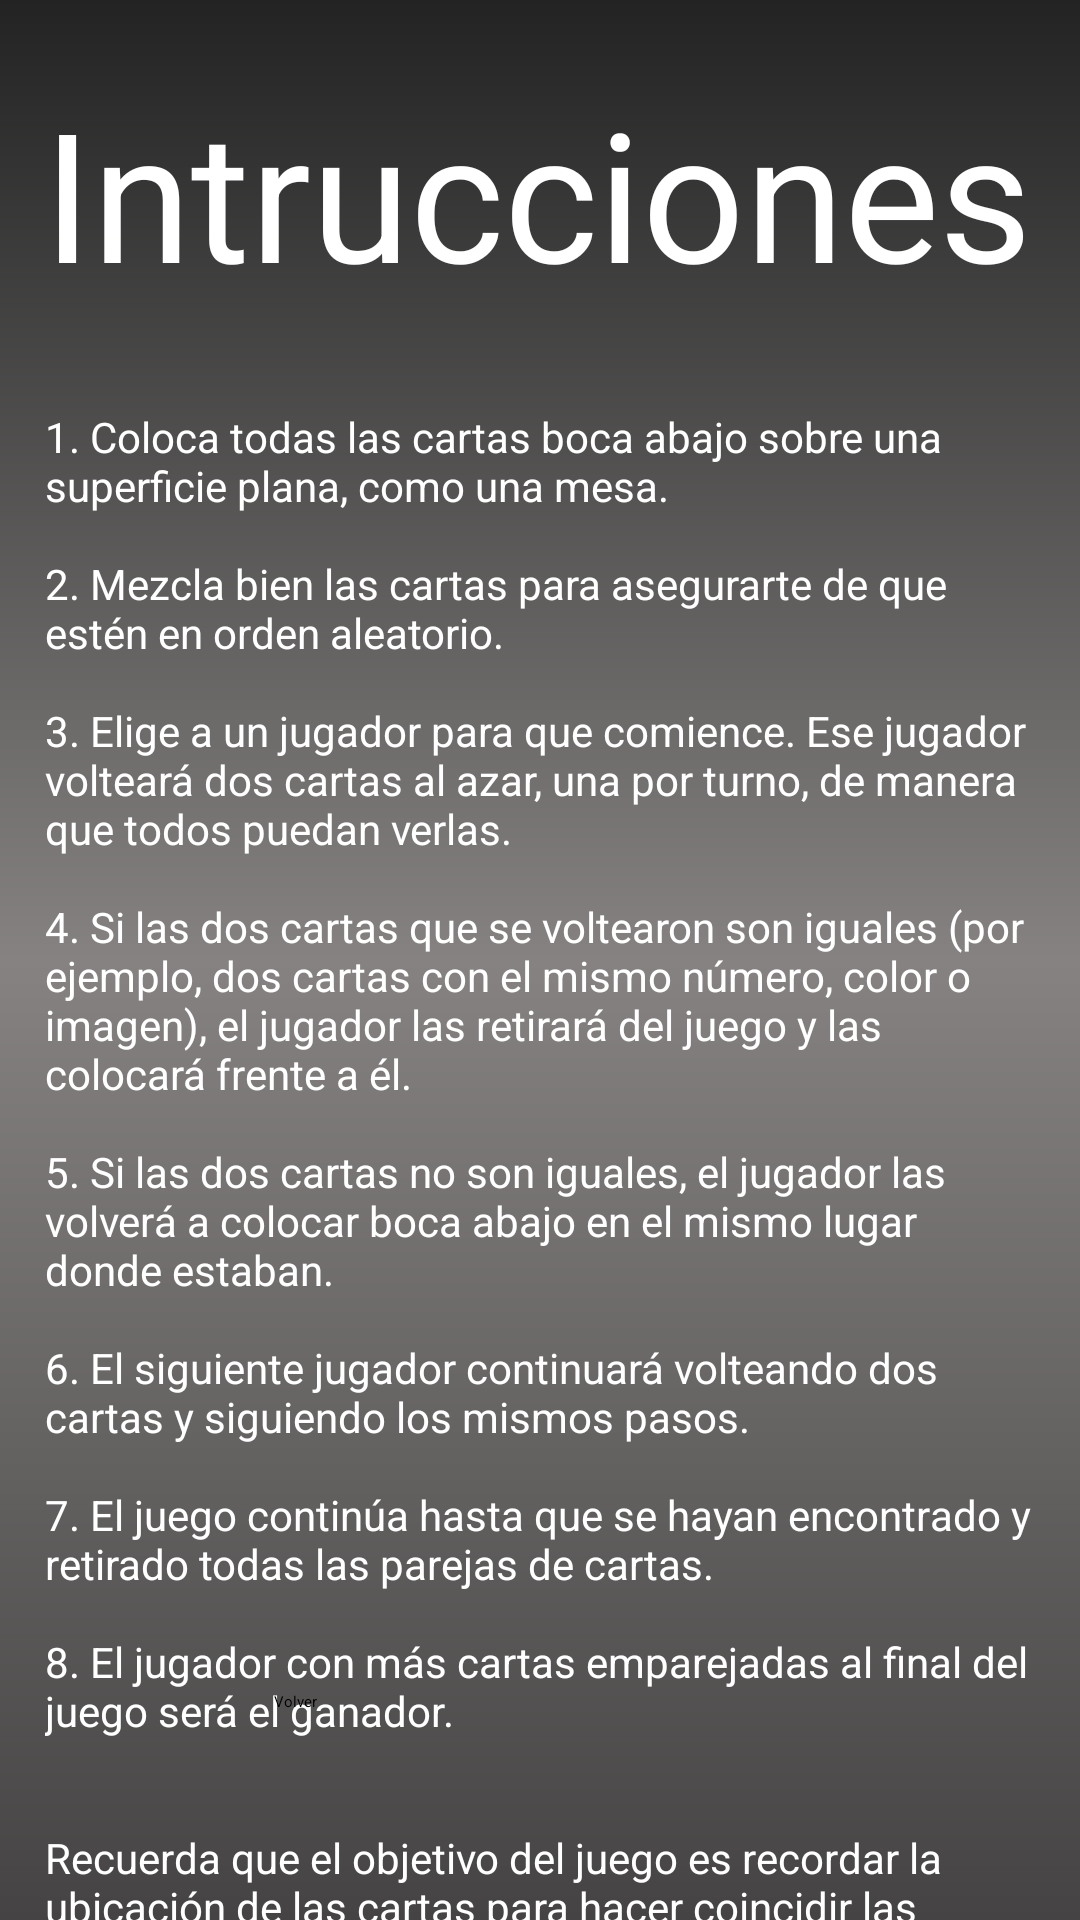

Android layout source for this screen:
<!-- AndroidManifest.xml: application theme Theme.MemoramaInstruccional -->
<!-- res/layout/activity_juego.xml -->
<?xml version="1.0" encoding="utf-8"?>
<androidx.constraintlayout.widget.ConstraintLayout xmlns:android="http://schemas.android.com/apk/res/android"
    xmlns:app="http://schemas.android.com/apk/res-auto"
    xmlns:tools="http://schemas.android.com/tools"
    android:layout_width="match_parent"
    android:layout_height="match_parent"
    tools:context=".Juego"
    android:background="@drawable/degradado">


    <TextView
        android:layout_width="wrap_content"
        android:layout_height="wrap_content"
        android:layout_centerHorizontal="true"
        android:layout_marginTop="24dp"
        android:text="@string/tittle_instr"
        android:textColor="@color/white"
        android:textSize="60sp"
        app:layout_constraintEnd_toEndOf="parent"
        app:layout_constraintHorizontal_bias="0.476"
        app:layout_constraintStart_toStartOf="parent"
        app:layout_constraintTop_toTopOf="parent" />

    <TextView
        android:id="@+id/TV"
        android:layout_width="match_parent"
        android:layout_height="wrap_content"
        android:layout_centerHorizontal="true"
        android:layout_marginTop="136dp"
        android:text="@string/rules"
        android:textColor="@color/white"
        android:textSize="14sp"
        android:layout_marginStart="15dp"
        android:layout_marginEnd="15dp"
        app:layout_constraintEnd_toEndOf="parent"
        app:layout_constraintHorizontal_bias="0.461"
        app:layout_constraintStart_toStartOf="parent"
        app:layout_constraintTop_toTopOf="parent" />


    <Button
        android:id="@+id/btnBack"
        android:layout_width="176dp"
        android:layout_height="63dp"
        android:backgroundTint="#CCCCCC"
        android:text="@string/btn_back"
        android:textColor="@color/black"
        app:layout_constraintBottom_toBottomOf="parent"
        app:layout_constraintEnd_toEndOf="parent"
        app:layout_constraintHorizontal_bias="0.497"
        app:layout_constraintStart_toStartOf="parent"
        app:layout_constraintTop_toTopOf="parent"
        app:layout_constraintVertical_bias="0.977" />


</androidx.constraintlayout.widget.ConstraintLayout>
<!-- resources referenced by this layout -->
<resources>
  <!-- drawable degradado (drawable) -->
  <?xml version="1.0" encoding="utf-8"?>
  <shape xmlns:android="http://schemas.android.com/apk/res/android">
      <gradient
          android:type="linear"
          android:angle="90"
          android:startColor="#454343"
          android:centerColor="#858281"
          android:endColor="#232323" />
  </shape>
  <string name="btn_back">Volver</string>
  <string name="rules">1. Coloca todas las cartas boca abajo sobre una superficie plana, como una mesa.\n\n2. Mezcla bien las cartas para asegurarte de que estén en orden aleatorio.\n\n3. Elige a un jugador para que comience. Ese jugador volteará dos cartas al azar, una por turno, de manera que todos puedan verlas.\n\n4. Si las dos cartas que se voltearon son iguales (por ejemplo, dos cartas con el mismo número, color o imagen), el jugador las retirará del juego y las colocará frente a él.\n\n5. Si las dos cartas no son iguales, el jugador las volverá a colocar boca abajo en el mismo lugar donde estaban.\n\n6. El siguiente jugador continuará volteando dos cartas y siguiendo los mismos pasos.\n\n7. El juego continúa hasta que se hayan encontrado y retirado todas las parejas de cartas.\n\n8. El jugador con más cartas emparejadas al final del juego será el ganador.\n\n\nRecuerda que el objetivo del juego es recordar la ubicación de las cartas para hacer coincidir las parejas y recolectar la mayor cantidad posible. ¡Diviértete jugando al memorama!</string>
  <string name="tittle_instr">Intrucciones</string>
  <style name="Theme.MemoramaInstruccional" parent="Theme.MaterialComponents.NoActionBar">
          
          <item name="colorPrimary">@color/black</item>
          <item name="colorPrimaryVariant">@color/black</item>
          <item name="colorOnPrimary">@color/white</item>
          
          <item name="colorSecondary">@color/teal_200</item>
          <item name="colorSecondaryVariant">@color/teal_700</item>
          <item name="colorOnSecondary">@color/black</item>
          
          <item name="android:statusBarColor">?attr/colorPrimaryVariant</item>
          
      </style>
  <!-- not gathered from this repository: default colours our renderer supplied (Android Studio template values) -->
  <color name="teal_200">#FF03DAC5</color>
  <color name="teal_700">#FF018786</color>
  <color name="black">#FF000000</color>
  <color name="white">#FFFFFFFF</color>
</resources>
